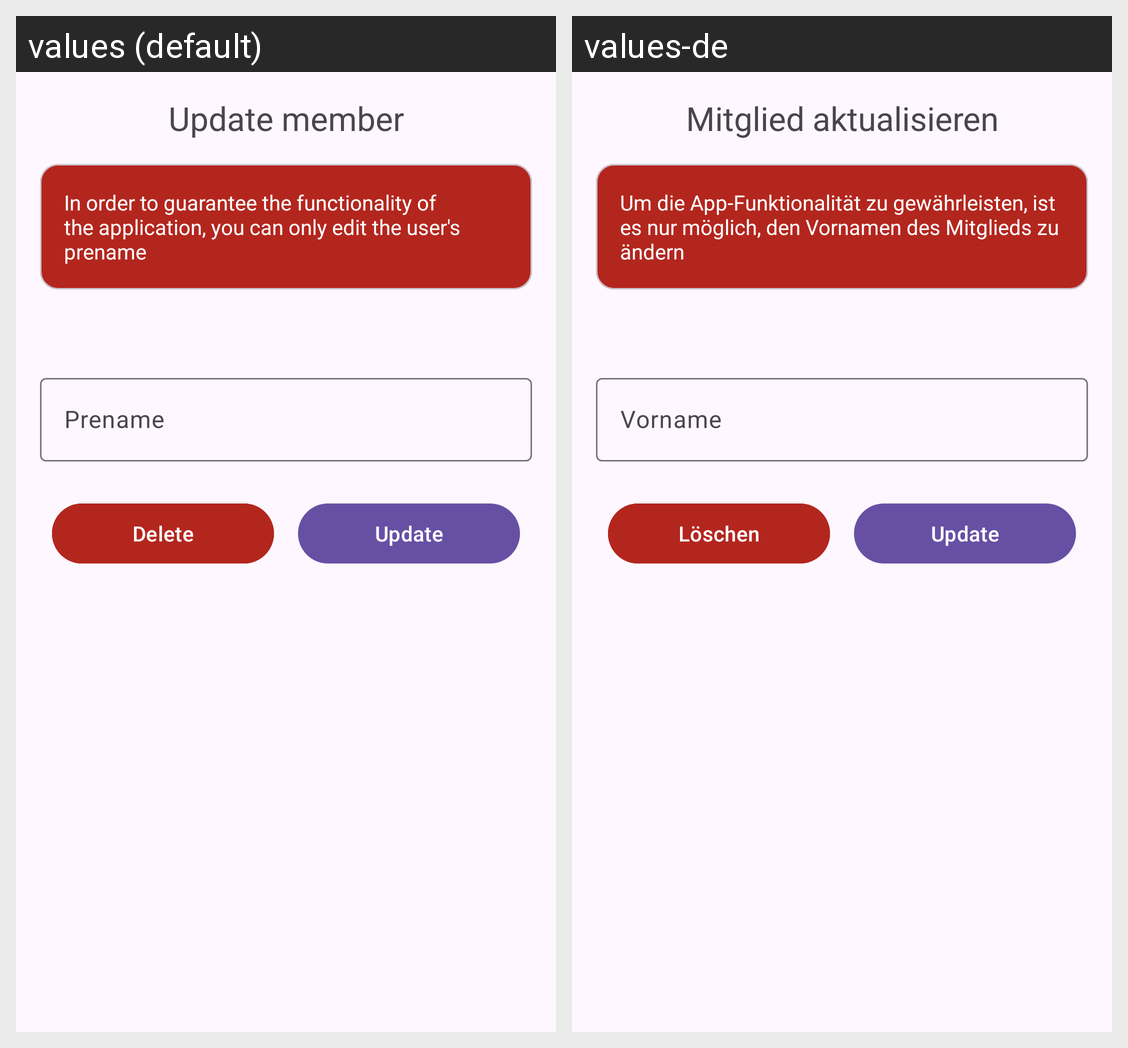

The same Android screen rendered under two of its app's locales, left to right. List the strings drawn on it with the default value and each locale's translation.
Android screen res/layout/dialog_update_member.xml rendered under 2 locales, left to right: values (default), values-de. Device: Nexus 5 (rendered at 1080×1920; each locale shown at half size, 540×960, under a caption strip naming it); theme AppTheme.
Strings drawn on this screen, with the default value and each locale's value (text and hints the layout hard-codes, and strings that could not be matched under every locale, appear in the picture but are not listed):

update_member
  values: Update member
  values-de: Mitglied aktualisieren

information_prename
  values: In order to guarantee the functionality of the application, you can only edit the user's prename
  values-de: Um die App-Funktionalität zu gewährleisten, ist es nur möglich, den Vornamen des Mitglieds zu ändern

prename
  values: Prename
  values-de: Vorname

delete
  values: Delete
  values-de: Löschen

update
  values: Update
  values-de: Update  [not translated; the default value is used]
